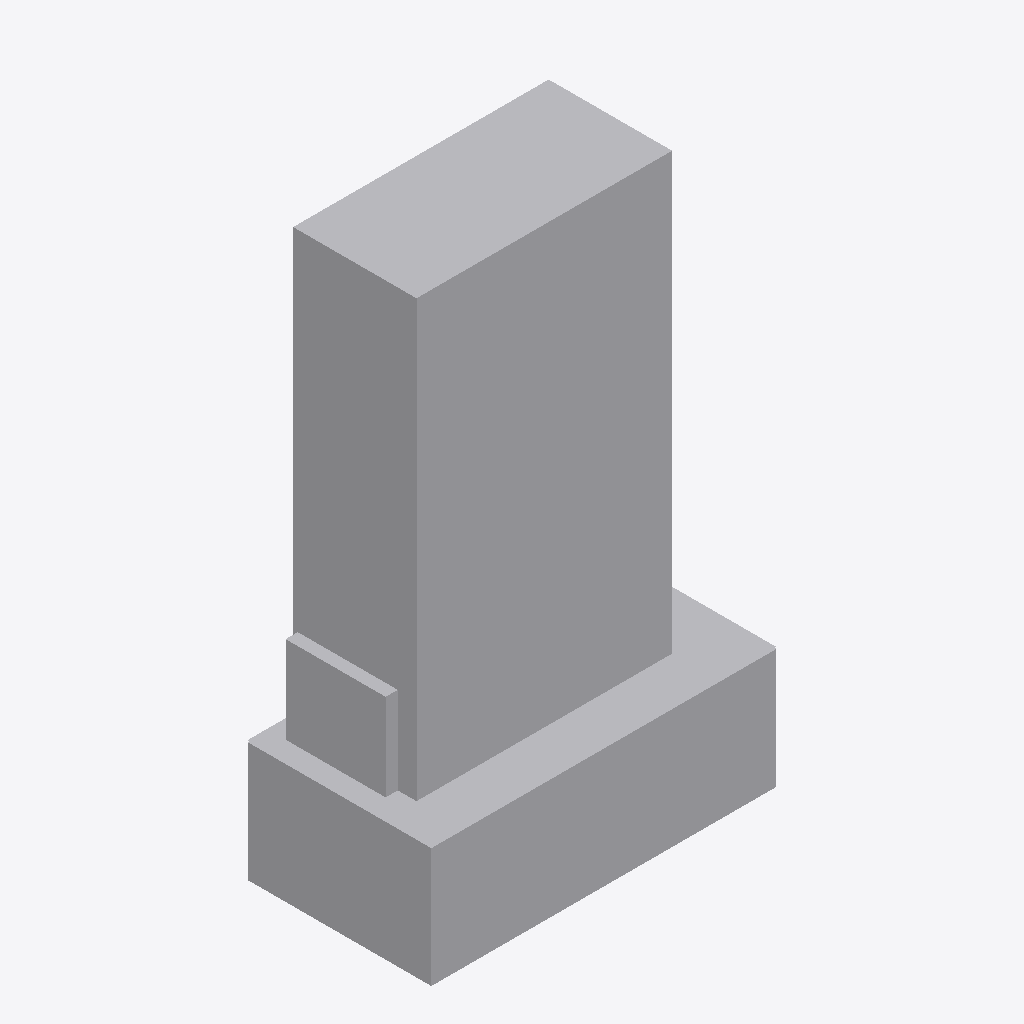
Isometric view of an IFC building model (IFC-SPF (STEP), schema IFC2X3, length unit metre), seen from the south-west, elements coloured by IFC class: 1 other element (light grey).
Extent 2.0 m × 1.1 m × 3.2 m (x, y, z). Elements (1): 1 IfcBuildingElementPart.

HEADER;
FILE_DESCRIPTION(('IFC 2x3 Building Model'),'2;1');
FILE_NAME('C:\\Users\\IG_EQUIPO1\\AppData\\Local\\Packages\\48598BIMMars.313206BE35C60_69nt','',(''),(''),'','','');
FILE_SCHEMA(('IFC2X3'));
ENDSEC;
DATA;
#196=IFCPROJECT('2QWYK8crfBseL0BYZB2StW',$,'Port De Barcelona','',$,$,$,(#11),#197);
#1=IFCSITE('3RsZ56GKjAZAt4HeEN60zU',$,'Port De Barcelona',$,$,#2,$,$,.ELEMENT.,(-37,-45,0,0),(144,58,1,200000),0.0,'',$);
#7=IFCBUILDINGELEMENTPART('0ErOsUAVL9YPPQdtm0JDny',$,'APBCN-URB-MON-Monumento_Hombre_DelMar_LOD1','',$,#8,#9,$);
ENDSEC;
